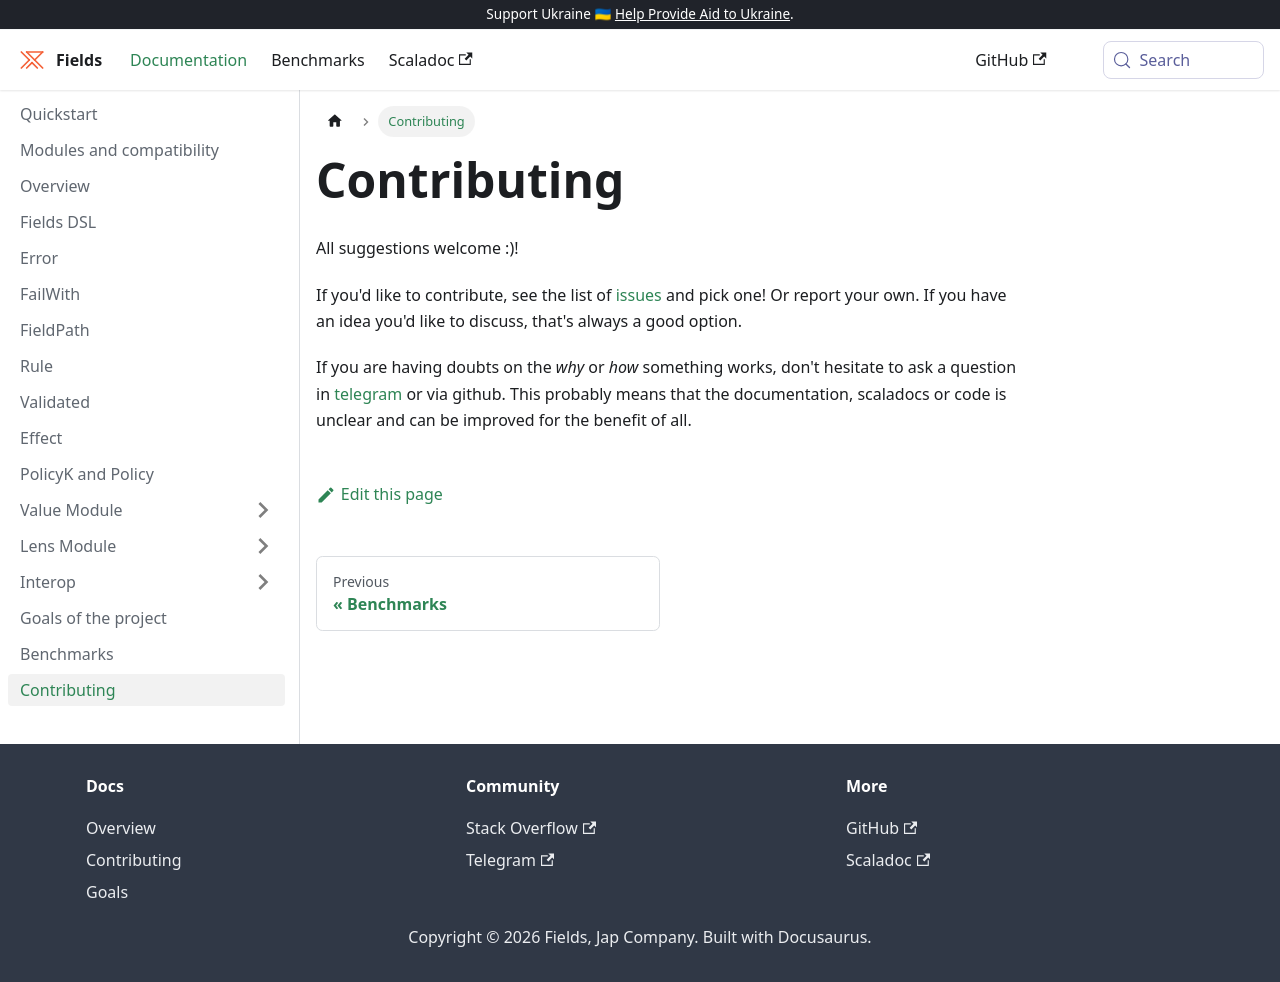

repository: jap-company/fields · page: docs/contributing/index.html · generator: docusaurus

# Contributing

All suggestions welcome :)!

If you'd like to contribute, see the list of [issues](https://github.com/jap-company/fields/issues) and pick one!
Or report your own. If you have an idea you'd like to discuss, that's always a good option.

If you are having doubts on the _why_ or _how_ something works, don't hesitate to ask a question in
[telegram](https://t.me/jap_fields) or via github. This probably means that the documentation, scaladocs or
code is unclear and can be improved for the benefit of all.
